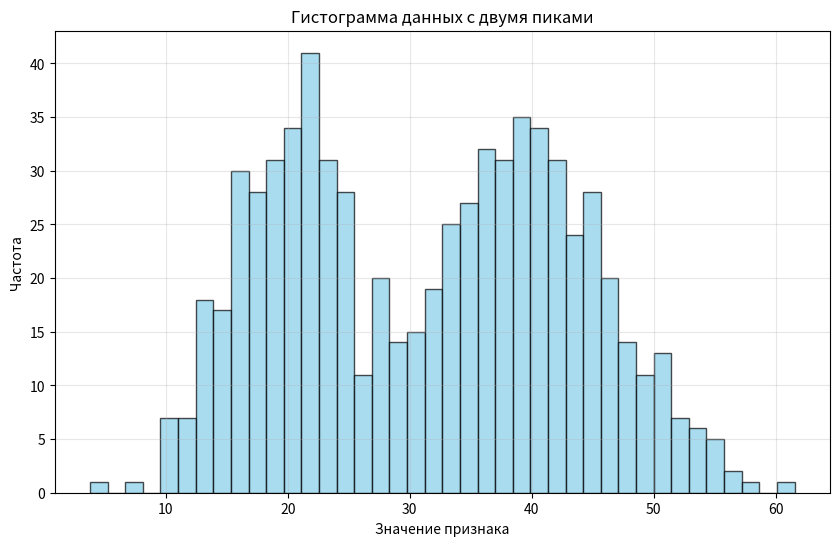
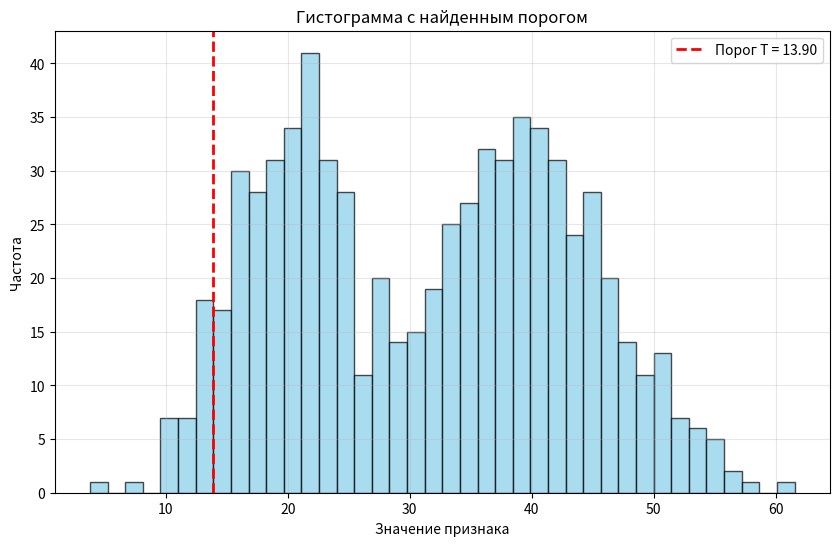

Write the Python code that produced these figures, in order.
"""
Гистограммный метод — это визуальный и вычислительный подход
к разделению данных на два класса (кластера) на основе формы гистограммы их распределения.

В чём идея
Если в данных есть два отчётливых «горба» (мода), это часто означает,
что выборка состоит из двух разных групп.
Например:
здоровые и больные пациенты по уровню маркера;
фон и объект на изображении по яркости пикселей;
два типа клиентов по сумме покупок.

Задача метода — найти порог (границу) между этими группами,
т. е. такое значение T, чтобы:
все xi < T отнести к первой группе;
все xi ≥ T — ко второй.

Как выбрать порог
Визуально — посмотреть на гистограмму и найти «долину» между двумя пиками.
Автоматически — использовать алгоритмы:
- поиск минимума между пиками;
- метод Оцу (Otsu’s method) — оптимально разделяет гистограмму на 2 класса, минимизируя внутриклассовую дисперсию;
- порог на уровне 50 % от высоты меньшего пика.

Что делает код
1/ Генерирует данные — два нормальных распределения с разными средними (20 и 40).
2/ Строит гистограмму — видно два пика.
3/ Находит пики с помощью scipy.signal.find_peaks.
4/ Ищет минимум между пиками — это и есть порог T.
5/ Рисует порог на графике (красная пунктирная линия).
6/ Делит данные на две группы по T и выводит статистику.

Важные замечания
- Чувствительность к числу бинов. Попробуйте разные bins в plt.hist(), чтобы результат был устойчивым.
- Метод Оцу (в OpenCV/skimage) часто даёт более точный порог для изображений.
- Если пики сливаются, порог может быть неточным — тогда нужны другие методы (EM‑алгоритм, GMM).

Итог: гистограммный метод прост, нагляден и работает, когда данные явно разделены на два кластера.
"""
import numpy as np
import matplotlib.pyplot as plt
from scipy import stats

# 1. Генерируем данные: два нормальных распределения
np.random.seed(42)
group1 = np.random.normal(loc=20, scale=5, size=300)   # первый кластер
group2 = np.random.normal(loc=40, scale=7, size=400)   # второй кластер
data = np.concatenate([group1, group2])                # объединённая выборка

# 2. Строим гистограмму
plt.figure(figsize=(10, 6))
counts, bins, patches = plt.hist(data, bins=40, color='skyblue', alpha=0.7, edgecolor='black')
plt.xlabel('Значение признака')
plt.ylabel('Частота')
plt.title('Гистограмма данных с двумя пиками')
plt.grid(True, alpha=0.3)
plt.show()

# 3. Находим пики гистограммы (аппроксимация)
from scipy.signal import find_peaks
peaks, _ = find_peaks(counts, height=np.max(counts)*0.3)  # пики выше 30% от макс.
peak_bins = bins[peaks]  # значения на оси X, где пики

print(f"Пики гистограммы найдены при X ≈ {peak_bins[0]:.1f} и {peak_bins[1]:.1f}")

# 4. Ищем минимум между пиками (порог)
left_peak_idx = peaks[0]
right_peak_idx = peaks[1]

# Область между пиками
between_peaks = counts[left_peak_idx+1 : right_peak_idx]
min_idx_between = np.argmin(between_peaks) + left_peak_idx + 1

threshold = bins[min_idx_between]
print(f"Порог разделения (минимум между пиками): T = {threshold:.2f}")


# 5. Визуализируем порог
plt.figure(figsize=(10, 6))
plt.hist(data, bins=40, color='skyblue', alpha=0.7, edgecolor='black')
plt.axvline(x=threshold, color='red', linestyle='--', linewidth=2, label=f'Порог T = {threshold:.2f}')
plt.xlabel('Значение признака')
plt.ylabel('Частота')
plt.title('Гистограмма с найденным порогом')
plt.legend()
plt.grid(True, alpha=0.3)
plt.show()

# 6. Разделяем данные по порогу
group_a = data[data < threshold]
group_b = data[data >= threshold]

print(f"\nРазделение данных:")
print(f"Группа A (x < T): {len(group_a)} элементов, среднее = {np.mean(group_a):.2f}")
print(f"Группа B (x ≥ T): {len(group_b)} элементов, среднее = {np.mean(group_b):.2f}")
